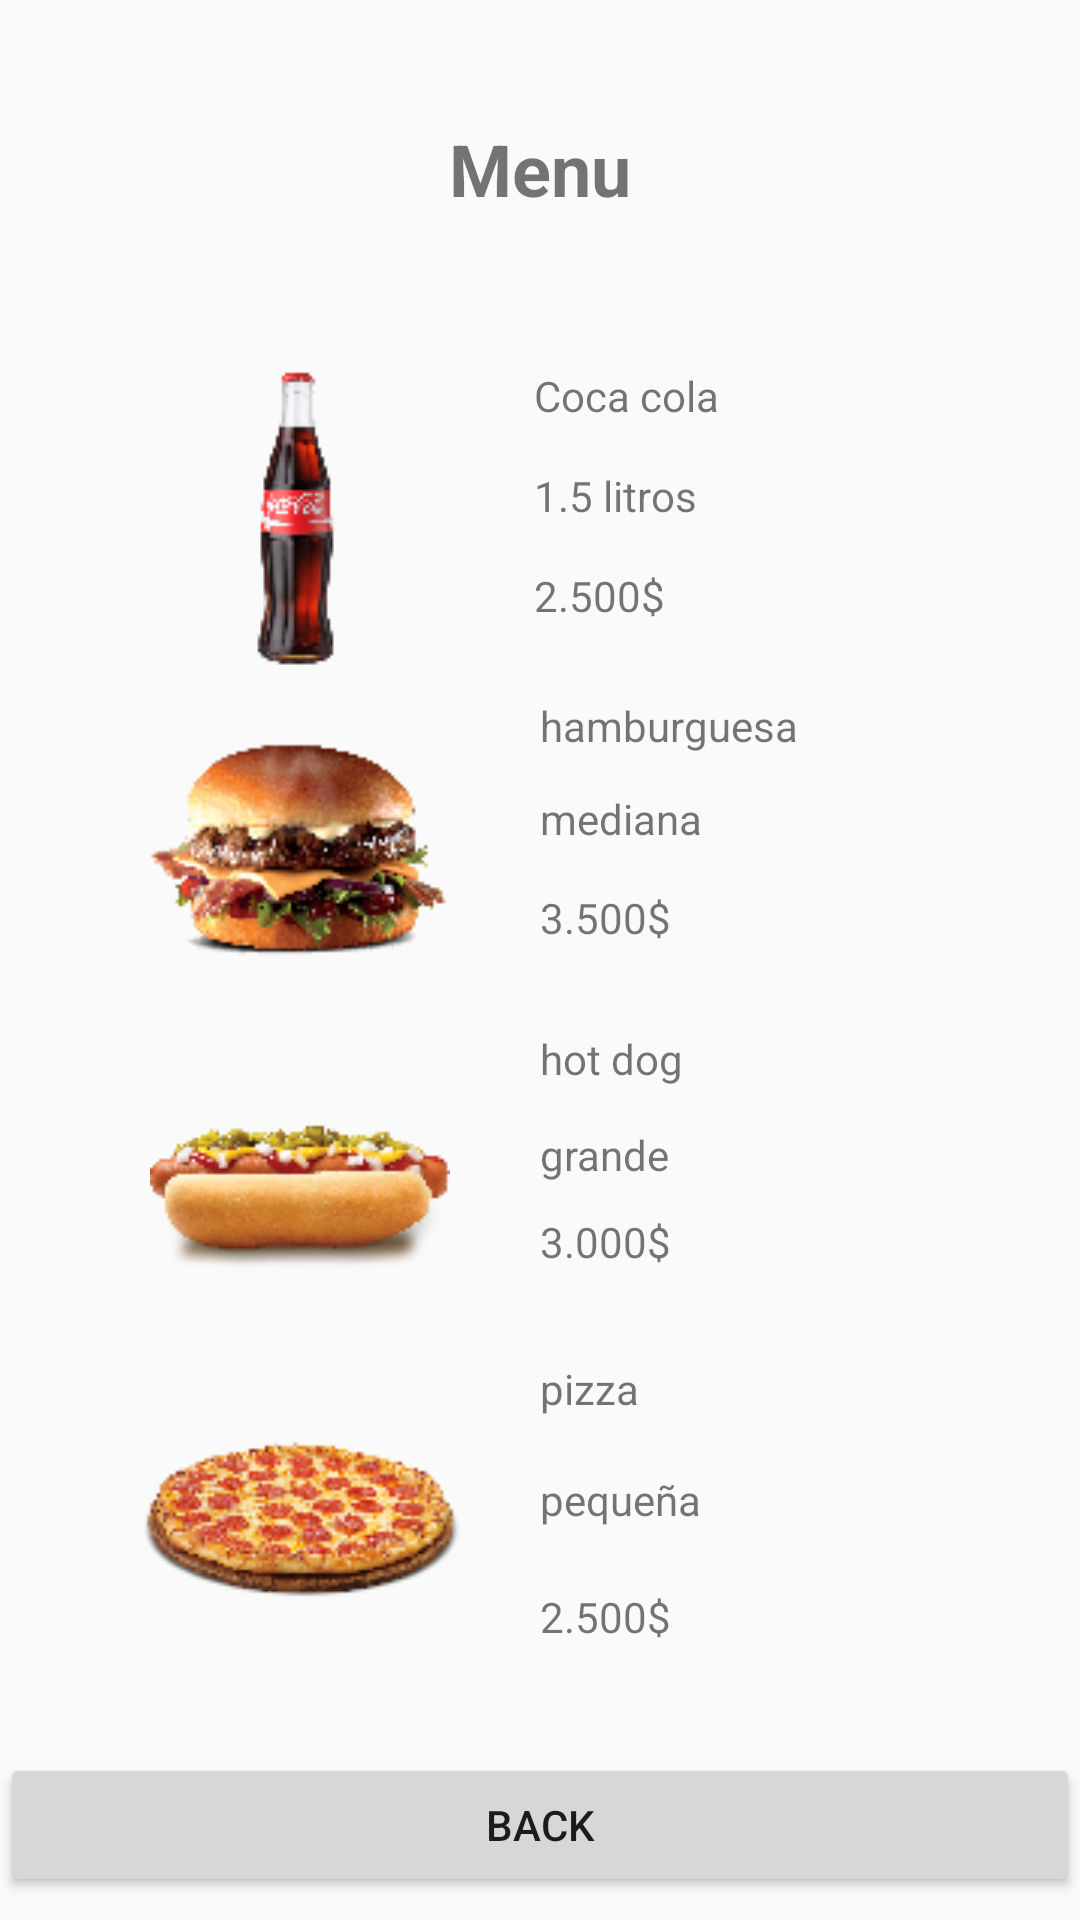

Android layout source for this screen:
<!-- AndroidManifest.xml: application theme Theme.AppCompat.Light.NoActionBar -->
<!-- res/layout/activity_main3.xml -->
<?xml version="1.0" encoding="utf-8"?>
<RelativeLayout xmlns:android="http://schemas.android.com/apk/res/android"
    xmlns:app="http://schemas.android.com/apk/res-auto"
    xmlns:tools="http://schemas.android.com/tools"
    android:layout_width="match_parent"
    android:layout_height="match_parent"
    tools:context=".MainActivity3">

    <LinearLayout
        android:layout_width="match_parent"
        android:layout_height="match_parent"
        android:orientation="vertical">

        <TextView
            android:id="@+id/textView2"
            android:layout_width="match_parent"
            android:layout_height="wrap_content"
            android:layout_marginTop="40dp"
            android:layout_marginBottom="50dp"
            android:text="Menu"
            android:textAlignment="center"
            android:textSize="24sp"
            android:textStyle="bold" />

        <LinearLayout
            android:layout_width="match_parent"
            android:layout_height="wrap_content"
            android:layout_marginLeft="20dp"
            android:layout_marginRight="20dp"
            android:orientation="horizontal">

            <ImageView
                android:id="@+id/imageView"
                android:layout_width="11dp"
                android:layout_height="wrap_content"
                android:layout_weight="1"
                app:srcCompat="@drawable/cocacola100x100" />

            <LinearLayout
                android:layout_width="15dp"
                android:layout_height="match_parent"
                android:layout_weight="1"
                android:orientation="vertical">

                <TextView
                    android:id="@+id/textView8"
                    android:layout_width="match_parent"
                    android:layout_height="wrap_content"
                    android:layout_weight="1"
                    android:text="Coca cola" />

                <TextView
                    android:id="@+id/textView5"
                    android:layout_width="match_parent"
                    android:layout_height="wrap_content"
                    android:layout_weight="1"
                    android:text="1.5 litros" />

                <TextView
                    android:id="@+id/textView9"
                    android:layout_width="match_parent"
                    android:layout_height="wrap_content"
                    android:layout_weight="1"
                    android:text="2.500$" />
            </LinearLayout>

        </LinearLayout>

        <LinearLayout
            android:layout_width="match_parent"
            android:layout_height="wrap_content"
            android:layout_marginLeft="20dp"
            android:layout_marginTop="10dp"
            android:layout_marginRight="20dp"
            android:orientation="horizontal">

            <ImageView
                android:id="@+id/imageView2"
                android:layout_width="match_parent"
                android:layout_height="match_parent"
                android:layout_weight="1"
                app:srcCompat="@drawable/hamburguesa100x100" />

            <LinearLayout
                android:layout_width="match_parent"
                android:layout_height="match_parent"
                android:layout_weight="1"
                android:orientation="vertical">

                <TextView
                    android:id="@+id/textView12"
                    android:layout_width="match_parent"
                    android:layout_height="31dp"
                    android:text="hamburguesa" />

                <TextView
                    android:id="@+id/textView11"
                    android:layout_width="match_parent"
                    android:layout_height="33dp"
                    android:text="mediana" />

                <TextView
                    android:id="@+id/textView10"
                    android:layout_width="match_parent"
                    android:layout_height="37dp"
                    android:text="3.500$" />
            </LinearLayout>
        </LinearLayout>

        <LinearLayout
            android:layout_width="match_parent"
            android:layout_height="wrap_content"
            android:layout_marginLeft="20dp"
            android:layout_marginTop="10dp"
            android:layout_marginRight="20dp"
            android:orientation="horizontal">

            <ImageView
                android:id="@+id/imageView3"
                android:layout_width="match_parent"
                android:layout_height="wrap_content"
                android:layout_weight="1"
                app:srcCompat="@drawable/hotdog100x100" />

            <LinearLayout
                android:layout_width="match_parent"
                android:layout_height="match_parent"
                android:layout_weight="1"
                android:orientation="vertical">

                <TextView
                    android:id="@+id/textView13"
                    android:layout_width="match_parent"
                    android:layout_height="32dp"
                    android:text="hot dog" />

                <TextView
                    android:id="@+id/textView14"
                    android:layout_width="match_parent"
                    android:layout_height="29dp"
                    android:text="grande" />

                <TextView
                    android:id="@+id/textView15"
                    android:layout_width="match_parent"
                    android:layout_height="39dp"
                    android:text="3.000$" />
            </LinearLayout>
        </LinearLayout>

        <LinearLayout
            android:layout_width="match_parent"
            android:layout_height="106dp"
            android:layout_marginLeft="20dp"
            android:layout_marginTop="10dp"
            android:layout_marginRight="20dp"
            android:orientation="horizontal">

            <ImageView
                android:id="@+id/imageView5"
                android:layout_width="match_parent"
                android:layout_height="match_parent"
                android:layout_weight="1"
                app:srcCompat="@drawable/pizza100x100" />

            <LinearLayout
                android:layout_width="match_parent"
                android:layout_height="match_parent"
                android:layout_weight="1"
                android:orientation="vertical">

                <TextView
                    android:id="@+id/textView16"
                    android:layout_width="match_parent"
                    android:layout_height="37dp"
                    android:text="pizza " />

                <TextView
                    android:id="@+id/textView17"
                    android:layout_width="match_parent"
                    android:layout_height="39dp"
                    android:text="pequeña" />

                <TextView
                    android:id="@+id/textView18"
                    android:layout_width="match_parent"
                    android:layout_height="31dp"
                    android:text="2.500$" />
            </LinearLayout>
        </LinearLayout>

        <LinearLayout
            android:layout_width="match_parent"
            android:layout_height="154dp"
            android:layout_marginTop="25dp"
            android:orientation="horizontal">

            <Button
                android:id="@+id/btn_back"
                android:layout_width="wrap_content"
                android:layout_height="wrap_content"
                android:layout_weight="1"
                android:text="back" />
        </LinearLayout>
    </LinearLayout>
</RelativeLayout>
<!-- resources referenced by this layout -->
<resources>
  <!-- drawable cocacola100x100: png bitmap (drawable, 18955 bytes) -->
  <!-- drawable hamburguesa100x100: png bitmap (drawable, 42639 bytes) -->
  <!-- drawable hotdog100x100: png bitmap (drawable, 29874 bytes) -->
  <!-- drawable pizza100x100: png bitmap (drawable, 38224 bytes) -->
</resources>
